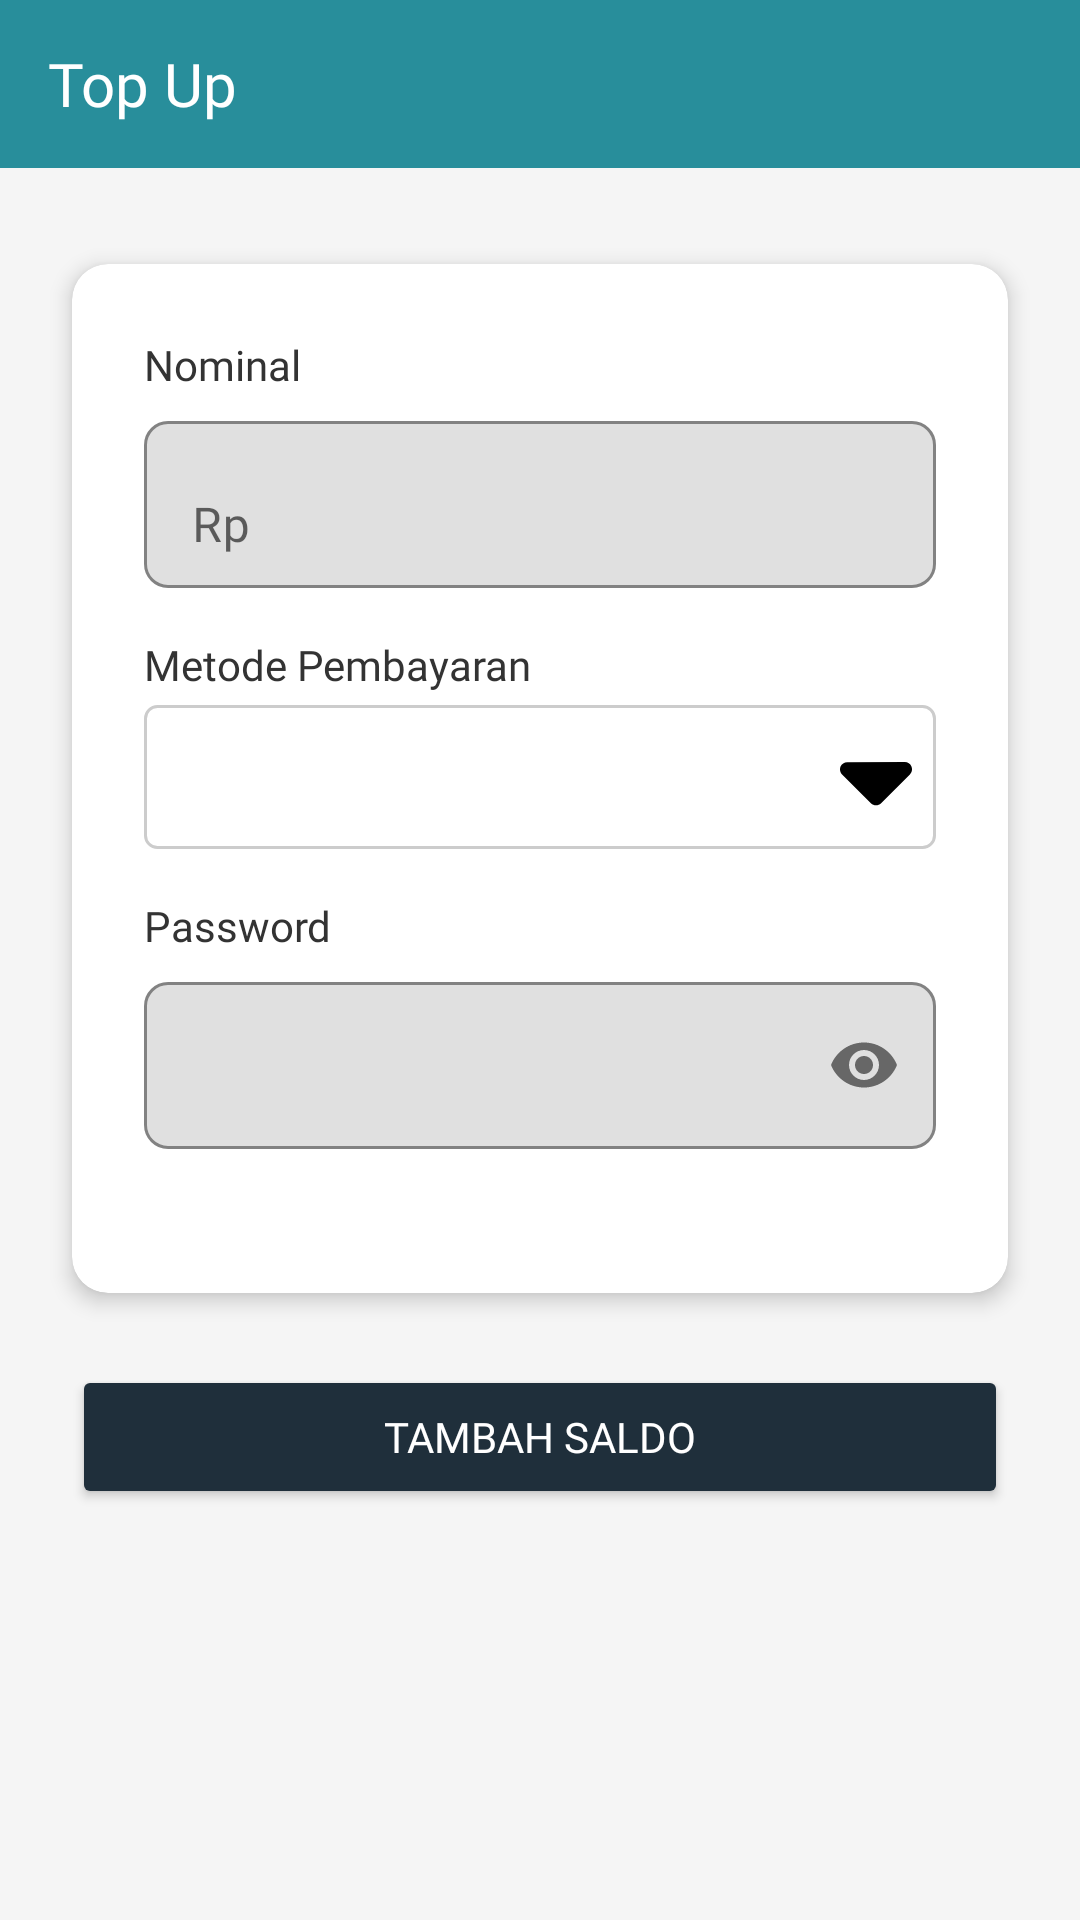

This screen was rendered from an Android layout file. Write that file and the resources it references.
<!-- AndroidManifest.xml: application theme Theme.Kumpuldana -->
<!-- res/layout/activity_top_up_saldo.xml -->
<?xml version="1.0" encoding="utf-8"?>
<androidx.constraintlayout.widget.ConstraintLayout
    xmlns:android="http://schemas.android.com/apk/res/android"
    xmlns:app="http://schemas.android.com/apk/res-auto"
    xmlns:tools="http://schemas.android.com/tools"
    android:layout_width="match_parent"
    android:layout_height="match_parent"
    android:background="@color/light_gray_background"
    tools:context=".ui.TopUpSaldoActivity">

    <androidx.appcompat.widget.Toolbar
        android:id="@+id/toolbar"
        android:layout_width="match_parent"
        android:layout_height="?attr/actionBarSize"
        android:background="@color/header_blue"
        app:titleTextColor="@color/white"
        app:navigationIcon="@drawable/arrow_left"
        app:layout_constraintTop_toTopOf="parent"
        app:layout_constraintStart_toStartOf="parent"
        app:layout_constraintEnd_toEndOf="parent">
        <TextView
            android:layout_width="wrap_content"
            android:layout_height="wrap_content"
            android:text="Top Up"
            android:textColor="@color/white"
            android:textSize="20sp"
            android:fontFamily="@font/opensans_semibold"
            android:layout_gravity="center_vertical" />
    </androidx.appcompat.widget.Toolbar>

    <androidx.cardview.widget.CardView
        android:id="@+id/cardTopUpForm"
        android:layout_width="match_parent"
        android:layout_height="wrap_content"
        android:layout_marginStart="24dp"
        android:layout_marginEnd="24dp"
        android:layout_marginTop="32dp"
        app:cardCornerRadius="12dp"
        app:cardElevation="4dp"
        app:contentPadding="24dp"
        app:layout_constraintStart_toStartOf="parent"
        app:layout_constraintEnd_toEndOf="parent"
        app:layout_constraintTop_toBottomOf="@+id/toolbar"
        android:backgroundTint="@color/card_background">

        <LinearLayout
            android:layout_width="match_parent"
            android:layout_height="wrap_content"
            android:orientation="vertical">

            <TextView
                android:layout_width="wrap_content"
                android:layout_height="wrap_content"
                android:text="Nominal"
                android:textColor="@color/text_dark"
                android:textSize="14sp"
                android:fontFamily="@font/opensans_semibold"
                android:layout_marginBottom="4dp"/>

            <com.google.android.material.textfield.TextInputLayout
                android:id="@+id/textInputLayoutAmount"
                android:layout_width="match_parent"
                android:layout_height="wrap_content"
                app:boxBackgroundMode="outline"
                app:boxCornerRadiusTopStart="8dp"
                app:boxCornerRadiusTopEnd="8dp"
                app:boxCornerRadiusBottomStart="8dp"
                app:boxCornerRadiusBottomEnd="8dp"
                app:boxStrokeColor="@color/button_primary"
                android:layout_marginBottom="16dp">

                <com.google.android.material.textfield.TextInputEditText
                    android:id="@+id/editTextAmount"
                    android:layout_width="match_parent"
                    android:layout_height="wrap_content"
                    android:hint="Rp"
                    android:inputType="numberDecimal"
                    android:fontFamily="@font/opensans_regular"
                    android:textColor="@color/text_dark"/>
            </com.google.android.material.textfield.TextInputLayout>

            <TextView
                android:layout_width="wrap_content"
                android:layout_height="wrap_content"
                android:text="Metode Pembayaran"
                android:textColor="@color/text_dark"
                android:textSize="14sp"
                android:fontFamily="@font/opensans_semibold"
                android:layout_marginBottom="4dp"/>

            <Spinner
                android:id="@+id/spinnerPaymentMethod"
                android:layout_width="match_parent"
                android:layout_height="wrap_content"
                android:minHeight="48dp"
                android:background="@drawable/spinner_background"
                android:layout_marginBottom="16dp"
                android:paddingStart="12dp"
                android:paddingEnd="12dp"
                android:spinnerMode="dropdown"/>

            <TextView
                android:layout_width="wrap_content"
                android:layout_height="wrap_content"
                android:text="Password"
                android:textColor="@color/text_dark"
                android:textSize="14sp"
                android:fontFamily="@font/opensans_semibold"
                android:layout_marginBottom="4dp"/>

            <com.google.android.material.textfield.TextInputLayout
                android:id="@+id/textInputLayoutPassword"
                android:layout_width="match_parent"
                android:layout_height="wrap_content"
                app:boxBackgroundMode="outline"
                app:boxCornerRadiusTopStart="8dp"
                app:boxCornerRadiusTopEnd="8dp"
                app:boxCornerRadiusBottomStart="8dp"
                app:boxCornerRadiusBottomEnd="8dp"
                app:boxStrokeColor="@color/button_primary"
                app:passwordToggleEnabled="true"
                android:layout_marginBottom="24dp">

                <com.google.android.material.textfield.TextInputEditText
                    android:id="@+id/editTextPassword"
                    android:layout_width="match_parent"
                    android:layout_height="wrap_content"
                    android:inputType="textPassword"
                    android:fontFamily="@font/opensans_regular"
                    android:textColor="@color/text_dark"/>
            </com.google.android.material.textfield.TextInputLayout>

        </LinearLayout>
    </androidx.cardview.widget.CardView>

    <Button
        android:id="@+id/buttonTopUp"
        android:layout_width="0dp"
        android:layout_height="wrap_content"
        android:text="Tambah Saldo"
        android:layout_marginTop="24dp"
        android:layout_marginStart="24dp"
        android:layout_marginEnd="24dp"
        android:backgroundTint="@color/button_primary"
        android:textColor="@android:color/white"
        android:fontFamily="@font/opensans_semibold"
        app:cornerRadius="8dp"
        app:layout_constraintStart_toStartOf="parent"
        app:layout_constraintEnd_toEndOf="parent"
        app:layout_constraintTop_toBottomOf="@+id/cardTopUpForm" />

    <ProgressBar
        android:id="@+id/progressBar"
        style="?android:attr/progressBarStyleLarge"
        android:layout_width="wrap_content"
        android:layout_height="wrap_content"
        android:visibility="gone"
        app:layout_constraintBottom_toBottomOf="parent"
        app:layout_constraintEnd_toEndOf="parent"
        app:layout_constraintStart_toStartOf="parent"
        app:layout_constraintTop_toTopOf="parent"
        android:elevation="10dp"
        android:translationZ="10dp" />

</androidx.constraintlayout.widget.ConstraintLayout>
<!-- resources referenced by this layout -->
<resources>
  <color name="button_primary">#1F2F3B</color>
  <color name="card_background">#FFFFFF</color>
  <color name="header_blue">#288E9B</color>
  <color name="light_gray_background">#F5F5F5</color>
  <color name="text_dark">#333333</color>
  <color name="white">#FFFFFFFF</color>
  <!-- drawable spinner_background (drawable) -->
  <?xml version="1.0" encoding="utf-8"?>
  <selector xmlns:android="http://schemas.android.com/apk/res/android">
      <item>
          <layer-list>
              <item>
                  <shape android:shape="rectangle">
                      <solid android:color="@android:color/white"/>
                      <corners android:radius="4dp"/>
                      <stroke android:width="1dp" android:color="#CCCCCC"/>
                  </shape>
              </item>
              <item android:drawable="@drawable/arrow_down" android:gravity="end|center_vertical" android:end="8dp"/>
          </layer-list>
      </item>
  </selector>
  <style name="Theme.Kumpuldana" parent="Theme.MaterialComponents.DayNight.NoActionBar">
          
          <item name="colorPrimary">@color/dark_blue</item>
          <item name="colorPrimaryDark">@color/dark_blue_darker</item> ```
          <item name="colorPrimaryVariant">@color/purple_700</item>
          <item name="colorOnPrimary">@color/white</item>
          
          <item name="colorSecondary">@color/teal_200</item>
          <item name="colorSecondaryVariant">@color/teal_700</item>
          <item name="colorOnSecondary">@color/black</item>
          
          <item name="android:statusBarColor">?attr/colorPrimaryVariant</item>
          
      </style>
  <!-- drawable arrow_down (drawable) -->
  <vector xmlns:android="http://schemas.android.com/apk/res/android"
      android:height="38.4dp"
      android:viewportHeight="512"
      android:viewportWidth="320"
      android:width="24dp">
        
      <path android:fillColor="#FF000000"
          android:pathData="M137.4,374.6c12.5,12.5 32.8,12.5 45.3,0l128,-128c9.2,-9.2 11.9,-22.9 6.9,-34.9s-16.6,-19.8 -29.6,-19.8L32,192c-12.9,0 -24.6,7.8 -29.6,19.8s-2.2,25.7 6.9,34.9l128,128z"/>
      
  </vector>
  <color name="dark_blue">#0D1D40</color>
  <color name="dark_blue_darker">#111D35</color>
  <color name="purple_700">#FF3700B3</color>
  <color name="teal_200">#FF03DAC5</color>
  <color name="teal_700">#FF018786</color>
  <color name="black">#FF000000</color>
</resources>
